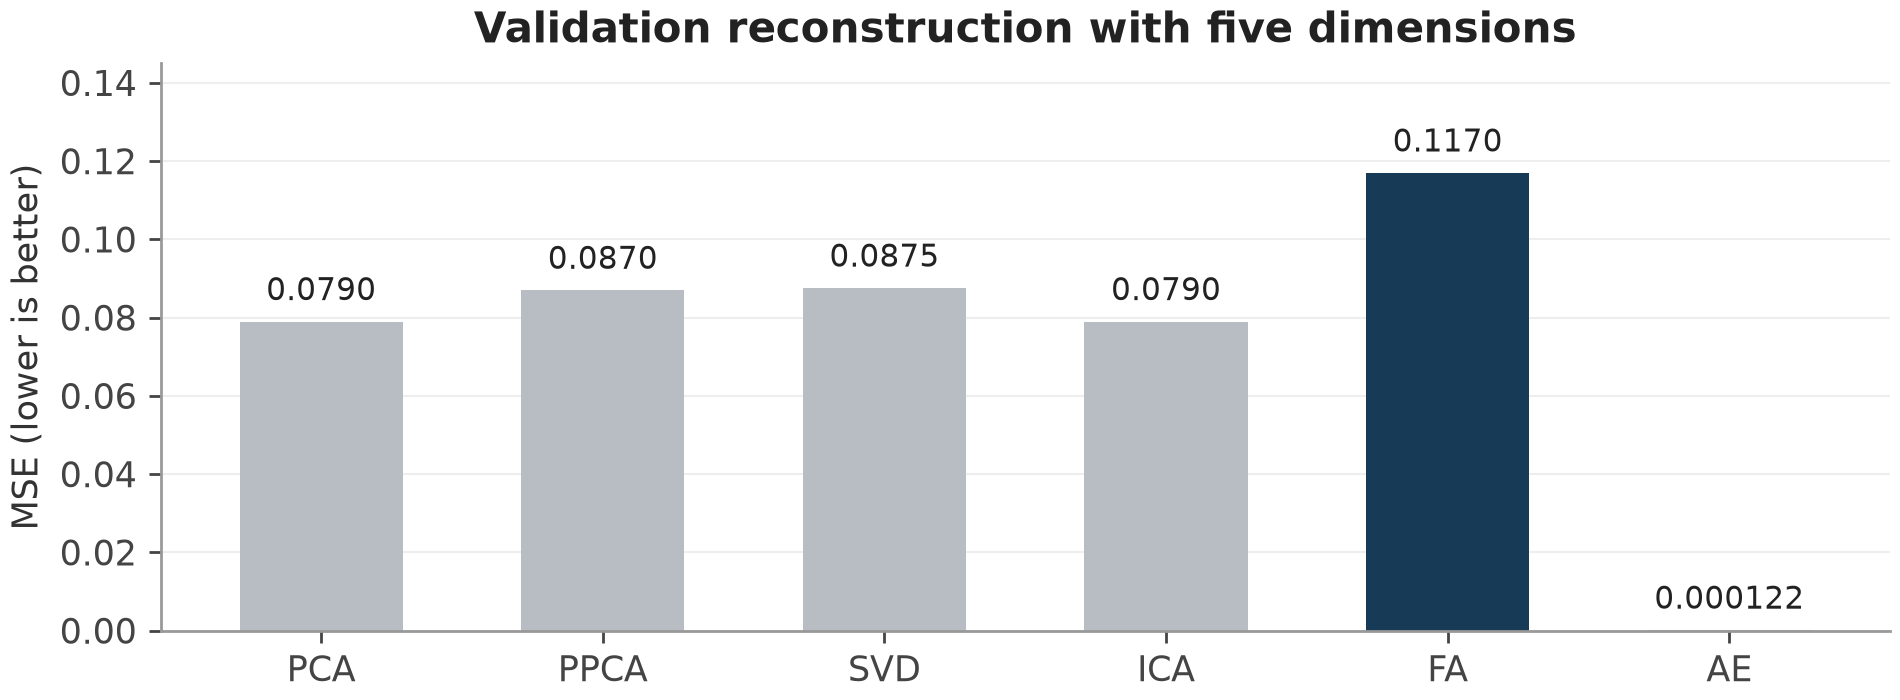

The data file committed next to this chart (first rows):
Model, Validation MSE, Split, Centering
PCA, 0.07898, 70/15/15, Yes
PPCA, 0.08698, 70/15/15, Yes
SVD, 0.08754, 70/15/15, No
ICA, 0.07898, 70/15/15, Yes
FA, 0.117, 70/15/15, Yes
AE, 0.0001217, 60/20/20, Yes
